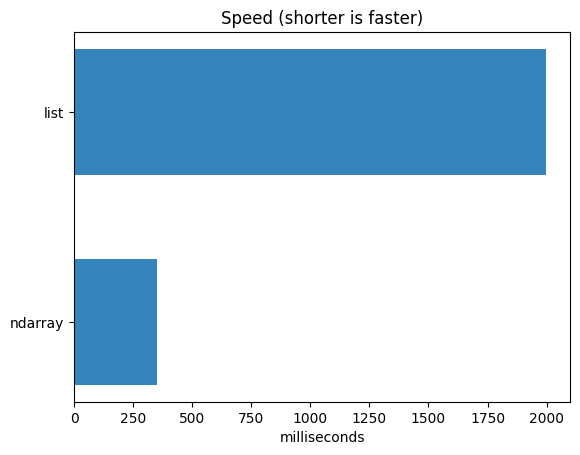

Write the Python code that produced this figure. (Note: this script raises an exception after producing the figure.)
%conda list | grep numpy

import numpy as np
np.version.version

import numpy as np

import time
import sys
import matplotlib.pyplot as plt
 
# 10 Million
SIZE = 10000000

list1 = range(SIZE)
list2 = range(SIZE)

start = time.time()

#Loop through every item in the array and 'zip' them together
result = [(x+y) for x,y in zip(list1,list2)]
list_time = (time.time() - start)*1000
#print("Using Python lists, the addition took",(time.time() - start)*1000,"milliseconds.")
print(f"Using Python lists, the addition took {list_time:.0f} milliseconds.")
print("The size of the result object based on Python lists is",sys.getsizeof(result),"bytes.\n")

del(list1, list2, result)

nparray1 = np.arange(SIZE)
nparray2 = np.arange(SIZE)
start = time.time()

# No need to loop through every item using NumPy. Simply use the '+' operator.
result = nparray1 + nparray2
array_time = (time.time() - start)*1000
print(f"Using NumPy arrays, the addition took {array_time:.0f} milliseconds.")
#print("Using NumPy arrays, the addition took",(time.time() - start)*1000,"milliseconds.")
print("The size of the result object based on NumPy arrays is",sys.getsizeof(result),"bytes.\n")

del(nparray1, nparray2, result)

objects = ('ndarray', 'list')
y_pos = np.arange(len(objects))
performance = [array_time, list_time]

plt.barh(y_pos, performance, align='center', alpha=.9, height=.6)
plt.yticks(y_pos, objects)
plt.xlabel('milliseconds')
plt.title('Speed (shorter is faster)')

plt.show()

import matplotlib.pyplot as plt; plt.rcdefaults()
SIZE = 100000

list1 = range(SIZE)
list2 = range(SIZE)

print("Time statistics for Python lists:")
%timeit -n 10 -r 5 [(x+y) for x,y in zip(list1,list2)]

del(list1,list2)

nparray1 = np.arange(SIZE)
nparray2 = np.arange(SIZE)

print("\nTime statistics for NumPy arrays (micro seconds = milli/1000):")
%timeit -n 10 -r 5 nparray1 + nparray2

del(nparray1, nparray2)

# Using the lookfor() function to find functions related to standard deviation (if error, run again)
import numpy as np
np.lookfor("standard deviation")

# ERROR - no context
help(linspace)

help(np.linspace)

import numpy as np
# Using a list to create a one-dimensional (1-d) array
array_1 = np.array([5, 10, 15, 20])
print(array_1)

# The type of array is a NumPy N-Dimensional array
type(array_1)

# Display data type (varies by system)
print(array_1.dtype)

# If any member is a float, the array will be upcast (float64, system-dependent)
array_3 = np.array([1, 2.0, 3, 4])
print(array_3.dtype)
print(array_3)

array_2 = np.array([1, 3, 7, 9])

print("Addition:")
print(array_1, "+", array_2)
print(array_1 + array_2)

# Works with all other operators (multiplication, division, exponentiation, etc.)
print(array_1, "*", array_2)
print(array_1 * array_2)

# Display the length of the array 
#   along each dimension
print(array_1.ndim)
print(array_1.shape)

# Create an array: start = 0 (default), stop = 10, 
#   step = 1 (default)
my_array = np.arange(10)
print(my_array)

import pprint as pp
# Create an array of even numbers 2 to 100
my_array = np.arange(2, 101, 2)
my_array

# ERROR: Why?
array_2 = np.array([1,2,3,4],
                   [5,6,7,8])
print(array_2)
print(f"The type of this array is {type(array_2)} and its number of dimensions is {array_2.ndim}.")
print(f"The shape of this array is {array_2.shape}")

# Using a list of lists to creating a two-dimensional (2-d) array
array_2 = np.array([[1,2,3,4],
                    [5,6,7,8]])
print(array_2)
print(f"The type of this array is {type(array_2)} and its number of dimensions is {array_2.ndim}.")
print(f"The shape of this array is {array_2.shape}")

# Use arange() to create a 2D (10 x 6) array 0 to 295
array_50 = np.arange(0,300,5).reshape(10,6)
print(array_50)

import numpy as np

# Creating a two-dimensional (2-d) array of size 4 x 5 (rows X columns)
# that is filled with zeros
np.zeros((4,5))

# Creating a two-dimensional (2-d) array of size 3 x 4 (rows X columns)
# that is filled with ones
np.ones((3,4))

# Creating a two-dimensional 5 x 5 identity matrix
identity_matrix = np.eye(5)
random_2 = np.random.randint(5,100,size=(5,5))
print("Random 5 x 5 matrix")
print(random_2,"\n")
print("This is the identity matrix provided by the NumPy eye() method.")
print(identity_matrix)
print("\nA given matrix multiplied by an identity matrix equals itself.")

print(np.dot(random_2,identity_matrix))

# Create 1-, 2-, and 3-dimensionsl random arrays using NumPy's random number generator.

np.random.seed(0) # use seed() to produce the same numbers each time

# Generate a one-dimensional array between 2 and 9 with six elements
random_1 = np.random.randint(2, 10, size=6)
print("One-dimensional random array:")
print(random_1)

# Generate a two-dimensional (3 x 4) array (0 to 9)
random_2 = np.random.randint(10, size=(3,4))
print("\nTwo-dimensional random array:")
print(random_2)

# Generate a three-dimensional (3 x 4 x 5) array (0 to 9)
random_3 = np.random.randint(10, size=(3,4,5))
print("\nThree-dimensional random array:")
print(random_3)

# Creating a two-dimensional 5 x 3 matrix filled with
# values randomly drawn from a continuous uniform distribution
# that ranges from 0.0 to 100.0
np.random.uniform(low = 0.0, high = 100.0, size = (5, 3))

# Creating a two-dimensional 3 x 3 matrix filled with
# values randomly drawn from a normal distribution with
# a mean of 10.0 and standard deviation of 2.0 
np.random.normal(loc = 10.0, scale = 2.0, size = (3,3))

my_array = np.linspace(1, 10, 40, endpoint=False)
print(my_array)

import numpy as np
array_1 = np.array([True, False, False, True, True])

print(array_1, "\n")

# Display the number of dimensions, size, shape, number of bytes
print(f"Shape = {array_1.shape}")
print(f"Dimensions = {array_1.ndim}")
print(f"Size = {array_1.size}")
print(f"Item size = {array_1.itemsize}")
print(f"Bytes = {array_1.nbytes}")

exam_scores = np.array([["exam1","exam2","exam3"],[99.5,100,67]])
print(exam_scores,"\n")
print(f"Shape = {exam_scores.shape}")
print(f"Dimensions = {exam_scores.ndim}")
print(f"Size = {exam_scores.size}")
print(f"Item size = {exam_scores.itemsize}")
print(f"Bytes = {exam_scores.nbytes}")

my_array = np.array([7,2,4,6,8,100,])

# arrays are zero-based
print(f"The first element is {my_array[0]}")


# Change my_array[5] to "10"
print(f"Current value of element 5 = {my_array[4]}")
my_array[5] = 10
print(f"New value of element 5 = {my_array[4]}")

import numpy as np
a = np.array([0,0,1])
a[1] = 2.5
print(a)

my_array [0] = 3.141
print(my_array)

# Create an array 0 to 59 and shape it into 6 rows by 10 columns
a = np.arange(0,60).reshape(6,10)
print(a)
print()
# Delete the last four columns (6 through 9) (see Array Slicing)
a = np.delete(a,a[:,6:])
print(a.reshape(6,6))

# Print slice of first five elements (0 - 4)
my_array = np.array([0,1,2,3,4,5,6,7,8,9])
new_array = my_array[0:5] # The 5th element is 25
print(new_array)

# Index of last element
my_array[-1]

# Display the last two elements
my_array[-2:]

# Display every other element
# ::step
my_array[::2]

# 2D array from Deletion example
print(a)
print("Reshape array into 6 x 6")
a = a.reshape(6,6)
print(a)

# First row = 0, show elements 3 up to 5, but not including 5
yellow = a[0, 3:5]
print("yellow =", yellow)

# include all rows (":"), limit to column 2
red = a[:, 2]
print("red = ", red)

# start at row 2 and step 2
# then start at column 0 and step 2
dark_blue = a[2::2, ::2]
print("dark blue = \n", dark_blue)

# start at 4th row and go to 4th column
blue = a[4:, 4:]
print("blue =", blue)


# orignal array
print(random_3.shape)
print(random_3)

#Transpose array
print(random_3.T.shape)
print(random_3.T)

# Use np.concatenate to join arrays
x = np.array([1, 2, 3]) 
y = np.array([3, 2, 1]) 
np.concatenate([x, y])

# np.concatenate enables you to join more than two arrays
z = [99, 99, 99] 
print(np.concatenate([x, y, z]))

grid = np.array([[1, 2, 3], [4, 5, 6]])
# concatenate along the first axis 
np.concatenate([grid, grid])

# concatenate along the second axis (zero-indexed) 
np.concatenate([grid, grid], axis=1)

x = np.array([1, 2, 3]) 
grid = np.array([[9, 8, 7], [6, 5, 4]])
print(grid)
print(x.shape)
print(grid.shape)

# vertically stack the arrays 
np.vstack([x, grid])

# horizontally stack the arrays 
y = np.array([[99], [99]])
np.hstack([grid, y])

x = [1, 2, 3, 99, 99, 3, 2, 1] 
x1, x2, x3 = np.split(x, [2, 6]) 
print(x1, x2, x3)

grid = np.arange(16).reshape((4, 4)) 
grid

upper, lower = np.vsplit(grid, [2]) 
print(upper) 
print()
print(lower)

print(grid)
print()
left, right = np.hsplit(grid, [1]) 
print(left) 
print()
print(right)

# Display documentation for a specific ufunc (e.g., sine)
np.info(np.sin)

# Example: Compte the reciprocal of each value in the array using non-vectorized approach 
import numpy as np 
np.random.seed(0)

def compute_reciprocals(values): 
    output = np.empty(len(values)) 
    for i in range(len(values)): 
        output[i] = 1.0 / values[i] #Python examines the object type at each loop (SLOW!)
    return output

values = np.random.randint(1, 10, size=5) 
compute_reciprocals(values)

# Benchmark the non-vectorized operation
big_array = np.random.randint(1, 100, size=1000000) 
%timeit compute_reciprocals(big_array)

print(compute_reciprocals(values)) 
print(1.0 / values)

%timeit (1.0 / big_array)

x = np.arange(4) 
print(x)

print("x=", x)
print("x + 5 =", x + 5) 
print("x - 5 =", x - 5) 
print("x * 2 =", x * 2)
print("x / 2 =", x / 2) 
print("x // 2 =", x // 2) # floor division
print("-x= ", -x)
print("x ** 2 = ", x ** 2) 
print("x % 2 = ", x % 2)

import matplotlib.pylab as plt

np.sin(np.array((0., 30., 45., 60., 90.)) * np.pi / 180. )

x = np.linspace(-np.pi, np.pi, 201)
plt.plot(x, np.sin(x))
plt.xlabel('Angle [rad]')
plt.ylabel('sin(x)')
plt.axis('tight')
plt.show()

# You could use a simple selection sort
import numpy as np
def selection_sort(x): 
    for i in range(len(x)): 
        swap = i + np.argmin(x[i:]) 
        (x[i], x[swap]) = (x[swap], x[i])
    return x

x = np.array([2, 1, 4, 3, 5]) 
selection_sort(x)

x = np.array([2, 1, 4, 3, 5]) 
np.sort(x)

import numpy as np
import pandas as pd
import matplotlib.pyplot as plt


msba_students = {'hours_studied': [24,49,23,19,30,22,47,40,34,32,16,20,17,41,25,34,14,47,41,23,8,22,11,41,42,24,48,44,21,21,10,14,11,19,51],
            'test_score':         [48.98,91.13,34.73,31.58,54.23,35.73,84.93,76.68,58.28,62.38,25.43,33.73,33.63,70.63,48.03,68.48,19.28,87.03,72.63,37.83,15.13,37.83,16.28,73.68,81.88,47.98,97.18,78.78,35.68,34.68,7.08,19.28,19.28,30.63,97.23]}

df_student_data = pd.DataFrame(data=msba_students)

df_student_data

x = df_student_data['hours_studied']
y = df_student_data['test_score']

plt.scatter(x,y)

model = np.polyfit(x, y, 1)

print("np.polyfit result: ",model)
print(model[1], ' is m (slope) ', model[0], ' is b (intercept).')

# To fit a regression line to the data

x_predict = range(0, 51) # Predict for 0 hours to 50 hours

# Equation for a line (y = mx + b)
y_predict = x_predict * model[0] + model[1]


#  This is equivalent to the previous line (y = mx + b)
#  You can comment out the previous line and uncomment these two lines
#   and the graph will remain the same.
#predict = np.poly1d(model)
#y_predict = predict(x_predict)

plt.scatter(x, y)
plt.plot(x_predict, y_predict, c = 'r')


